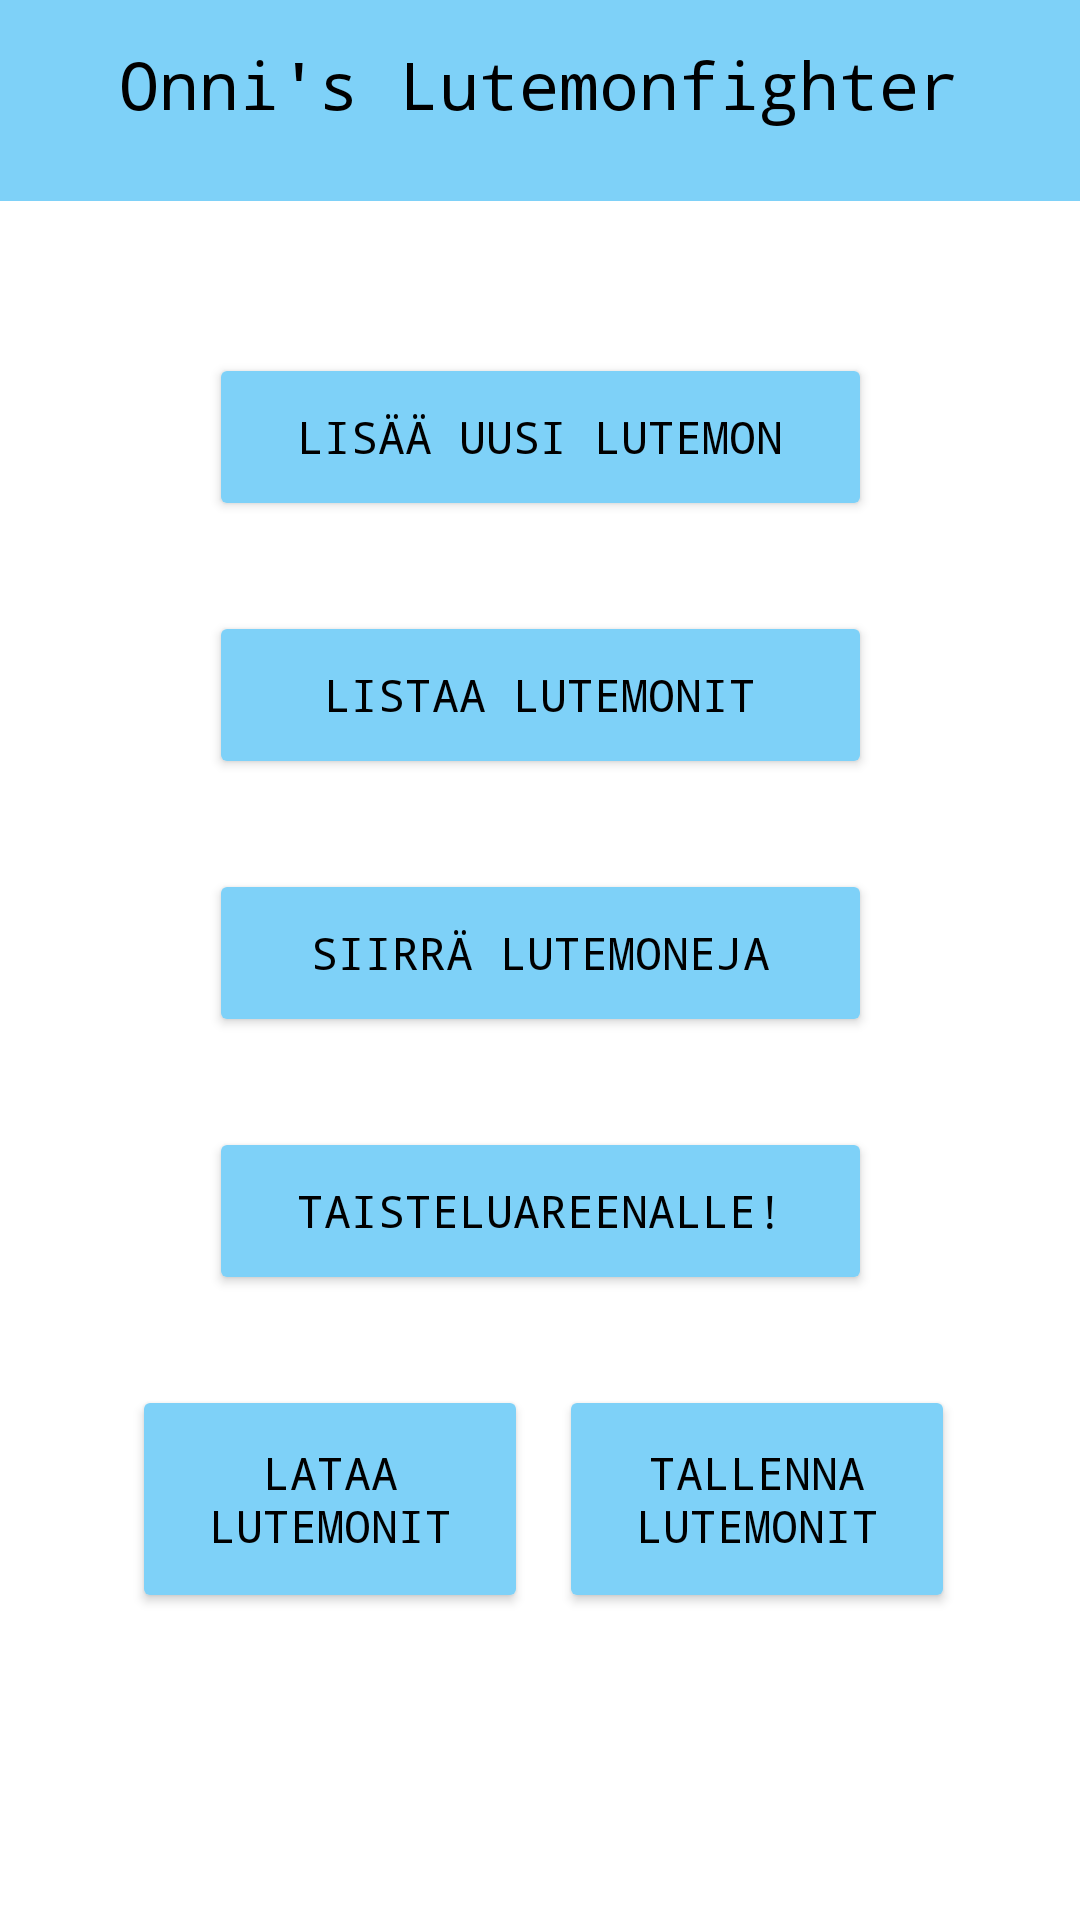

Reconstruct the res/layout file that produces this screen, plus the resources it refers to.
<!-- AndroidManifest.xml: application theme Theme.Harkkatyo -->
<!-- res/layout/activity_mainbackup.xml -->
<?xml version="1.0" encoding="utf-8"?>
<androidx.constraintlayout.widget.ConstraintLayout xmlns:android="http://schemas.android.com/apk/res/android"
    xmlns:app="http://schemas.android.com/apk/res-auto"
    xmlns:tools="http://schemas.android.com/tools"
    android:id="@+id/main"
    android:layout_width="match_parent"
    android:layout_height="match_parent"
    android:background="#FFFFFF"
    tools:context=".MainActivity">

    <View
        android:id="@+id/MenuBanner"
        android:layout_width="wrap_content"
        android:layout_height="67dp"
        android:background="#7ED1F8"
        app:layout_constraintEnd_toEndOf="parent"
        app:layout_constraintStart_toStartOf="parent"
        app:layout_constraintTop_toTopOf="parent" />

    <TextView
        android:id="@+id/MenuBannerText"
        android:layout_width="wrap_content"
        android:layout_height="wrap_content"
        android:fontFamily="monospace"
        android:text="Onni's Lutemonfighter"
        android:textColor="@color/black"
        android:textSize="22sp"
        app:layout_constraintBottom_toBottomOf="parent"
        app:layout_constraintEnd_toEndOf="parent"
        app:layout_constraintHorizontal_bias="0.496"
        app:layout_constraintStart_toStartOf="parent"
        app:layout_constraintTop_toTopOf="parent"
        app:layout_constraintVertical_bias="0.022" />

    <Button
        android:id="@+id/AddLutemonBtn"
        android:layout_width="221dp"
        android:layout_height="56dp"
        android:layout_marginTop="75dp"
        android:backgroundTint="#7ED1F8"
        android:fontFamily="monospace"
        android:onClick="switchToAddLutemonActivity"
        android:text="Lisää uusi Lutemon"
        android:textColor="#000000"
        android:textSize="15sp"
        app:layout_constraintEnd_toEndOf="parent"
        app:layout_constraintStart_toStartOf="parent"
        app:layout_constraintTop_toBottomOf="@+id/MenuBannerText" />

    <Button
        android:id="@+id/ListLutemonBtn"
        android:layout_width="221dp"
        android:layout_height="56dp"
        android:layout_marginTop="30dp"
        android:backgroundTint="#7ED1F8"
        android:fontFamily="monospace"
        android:onClick="switchToListLutemonActivity"
        android:text="Listaa Lutemonit"
        android:textColor="#000000"
        android:textSize="15sp"
        app:layout_constraintEnd_toEndOf="parent"
        app:layout_constraintStart_toStartOf="parent"
        app:layout_constraintTop_toBottomOf="@+id/AddLutemonBtn" />

    <Button
        android:id="@+id/MoveLutemonBtn"
        android:layout_width="221dp"
        android:layout_height="56dp"
        android:layout_marginTop="30dp"
        android:backgroundTint="#7ED1F8"
        android:fontFamily="monospace"
        android:onClick="switchToMoveLutemonsActivity"
        android:text="Siirrä Lutemoneja"
        android:textColor="#000000"
        android:textSize="15sp"
        app:layout_constraintEnd_toEndOf="parent"
        app:layout_constraintStart_toStartOf="parent"
        app:layout_constraintTop_toBottomOf="@+id/ListLutemonBtn" />

    <Button
        android:id="@+id/FightArenaBtn"
        android:layout_width="221dp"
        android:layout_height="56dp"
        android:layout_marginTop="30dp"
        android:backgroundTint="#7ED1F8"
        android:fontFamily="monospace"
        android:onClick="switchToBattleActivity"
        android:text="Taisteluareenalle!"
        android:textColor="#000000"
        android:textSize="15sp"
        app:layout_constraintEnd_toEndOf="parent"
        app:layout_constraintStart_toStartOf="parent"
        app:layout_constraintTop_toBottomOf="@+id/MoveLutemonBtn" />

    <Button
        android:id="@+id/downloadBtn"
        android:layout_width="132dp"
        android:layout_height="76dp"
        android:layout_marginTop="30dp"
        android:layout_marginEnd="140dp"
        android:backgroundTint="#7ED1F8"
        android:fontFamily="monospace"
        android:onClick="loadLutemons"
        android:text="Lataa Lutemonit"
        android:textColor="#000000"
        android:textSize="15sp"
        app:layout_constraintEnd_toEndOf="parent"
        app:layout_constraintStart_toStartOf="parent"
        app:layout_constraintTop_toBottomOf="@+id/FightArenaBtn" />

    <Button
        android:id="@+id/saveBtn"
        android:layout_width="132dp"
        android:layout_height="76dp"
        android:layout_marginStart="140dp"
        android:layout_marginTop="30dp"
        android:backgroundTint="#7ED1F8"
        android:fontFamily="monospace"
        android:onClick="saveLutemons"
        android:text="Tallenna Lutemonit"
        android:textColor="#000000"
        android:textSize="15sp"
        app:layout_constraintEnd_toEndOf="parent"
        app:layout_constraintHorizontal_bias="0.525"
        app:layout_constraintStart_toStartOf="parent"
        app:layout_constraintTop_toBottomOf="@+id/FightArenaBtn" />

    <ImageView
        android:id="@+id/imageView3"
        android:layout_width="wrap_content"
        android:layout_height="280dp"
        android:src="@drawable/main_menu_image"
        app:layout_constraintBottom_toBottomOf="parent"
        app:layout_constraintEnd_toEndOf="parent"
        app:layout_constraintHorizontal_bias="0.0"
        app:layout_constraintStart_toStartOf="parent" />

</androidx.constraintlayout.widget.ConstraintLayout>
<!-- resources referenced by this layout -->
<resources>
  <style name="Theme.Harkkatyo" parent="Base.Theme.Harkkatyo" />
  <style name="Base.Theme.Harkkatyo" parent="Theme.Material3.DayNight.NoActionBar">
          
          
      </style>
  <!-- not gathered from this repository: default colours our renderer supplied (Android Studio template values) -->
  <color name="black">#FF000000</color>
</resources>
